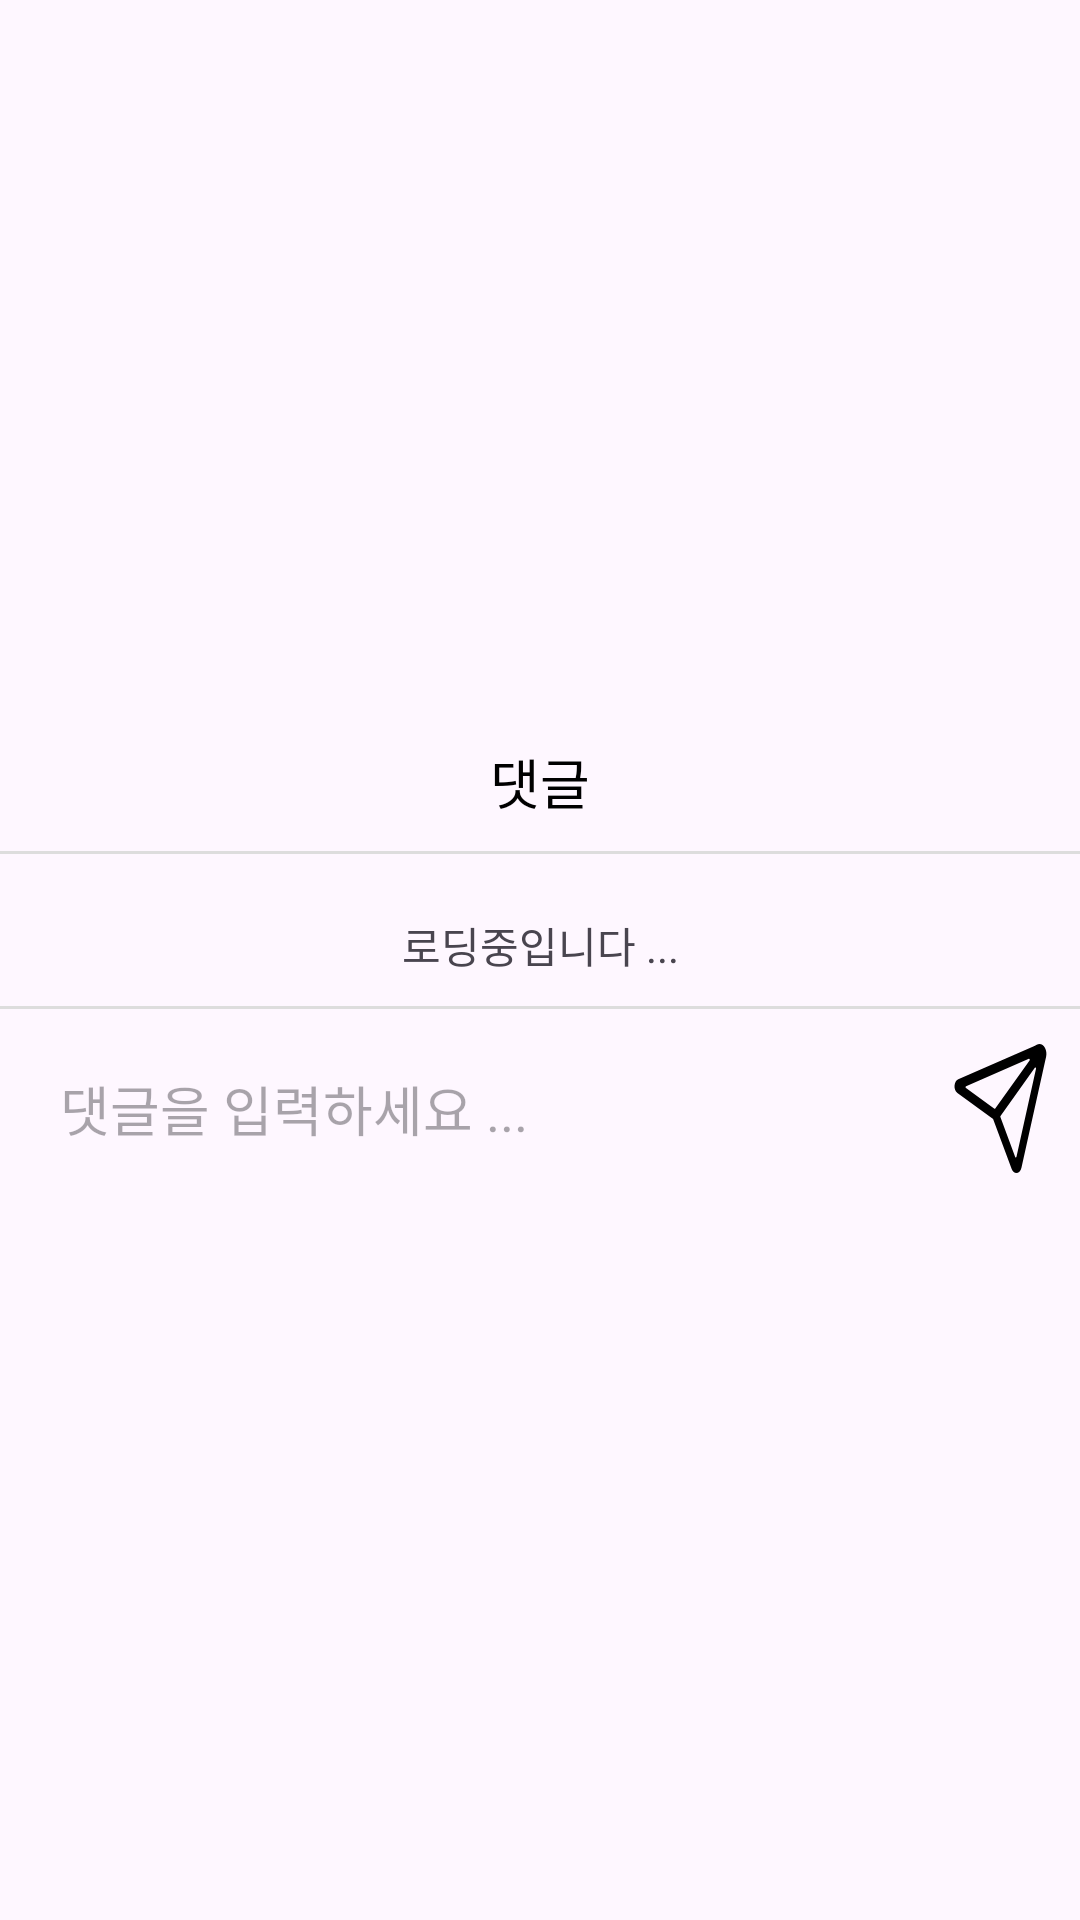

Layout XML and referenced resources for this Android screen:
<!-- AndroidManifest.xml: application theme Theme.MZCommunity -->
<!-- res/layout/fragment_bottom_sheet.xml -->
<?xml version="1.0" encoding="utf-8"?>
<androidx.constraintlayout.widget.ConstraintLayout xmlns:app="http://schemas.android.com/apk/res-auto"
    android:orientation="vertical"
    xmlns:android="http://schemas.android.com/apk/res/android"
    xmlns:tools="http://schemas.android.com/tools"
    android:layout_width="match_parent"
    android:layout_height="wrap_content"
    tools:context="ui.comment.BottomSheetFragment">


    <LinearLayout
        android:layout_width="match_parent"
        android:layout_height="wrap_content"
        android:orientation="vertical"
        app:layout_constraintBottom_toBottomOf="parent"
        app:layout_constraintEnd_toEndOf="parent"
        app:layout_constraintStart_toStartOf="parent"
        app:layout_constraintTop_toTopOf="parent"
        tools:context="ui.comment.BottomSheetFragment">

        <TextView
            android:layout_width="match_parent"
            android:layout_height="wrap_content"
            android:layout_marginTop="10dp"
            android:gravity="center"
            android:text="@string/comment"
            android:textColor="@color/black"
            android:textSize="18sp" />

        <View
            android:layout_width="match_parent"
            android:layout_height="1dp"
            android:layout_marginTop="10dp"
            android:layout_marginBottom="10dp"
            android:background="@color/line_color" />

        <TextView
            android:id="@+id/loadingText"
            android:layout_width="match_parent"
            android:layout_height="wrap_content"
            android:layout_marginTop="10dp"
            android:gravity="center"
            android:text="@string/loading" />

        <androidx.recyclerview.widget.RecyclerView
            android:id="@+id/comment"
            android:layout_width="match_parent"
            android:layout_height="0dp"
            android:layout_marginLeft="10dp"
            android:layout_marginTop="10dp"
            android:layout_marginRight="10dp"
            android:layout_marginBottom="10dp"
            android:layout_weight="1"
            android:visibility="gone" />

        <View
            android:layout_width="match_parent"
            android:layout_height="1dp"
            android:layout_marginTop="10dp"
            android:layout_marginBottom="10dp"
            android:background="@color/line_color" />

        <LinearLayout
            android:layout_width="match_parent"
            android:layout_height="wrap_content"
            android:orientation="horizontal">

            <EditText
                android:id="@+id/inputComment"
                android:layout_width="0dp"
                android:layout_height="wrap_content"
                android:layout_marginLeft="10dp"
                android:layout_marginRight="10dp"
                android:layout_marginBottom="10dp"
                android:layout_weight="9"
                android:background="@null"
                android:hint="@string/comment_hint"
                android:imeOptions="actionDone"
                android:padding="10dp" />

            <ImageButton
                android:id="@+id/postComment"
                android:layout_width="0dp"
                android:layout_height="match_parent"
                android:layout_marginRight="10dp"
                android:layout_marginBottom="10dp"
                android:layout_weight="1"
                android:background="@drawable/post_comment" />

        </LinearLayout>

    </LinearLayout>

</androidx.constraintlayout.widget.ConstraintLayout>
<!-- resources referenced by this layout -->
<resources>
  <color name="black">#FF000000</color>
  <color name="line_color">#DDDDDD</color>
  <!-- drawable post_comment (drawable) -->
  <vector xmlns:android="http://schemas.android.com/apk/res/android"
      android:width="800dp"
      android:height="800dp"
      android:viewportWidth="28"
      android:viewportHeight="28">
    <path
        android:pathData="M26.891,3.638C27.43,2.022 25.833,0.515 24.251,1.147L23.758,1.344L2.055,8.092C0.776,8.49 0.62,10.236 1.808,10.854L11.813,16.054C11.845,16.071 11.878,16.087 11.911,16.101C11.925,16.134 11.941,16.166 11.957,16.198L17.163,26.194C17.781,27.381 19.529,27.225 19.927,25.947L26.658,4.335L26.891,3.638ZM4.273,9.496C4.103,9.549 4.082,9.782 4.24,9.865L12.281,14.044C12.358,14.085 12.453,14.07 12.515,14.008L22.221,4.311C22.368,4.163 22.219,3.917 22.02,3.979L4.273,9.496ZM18.521,23.731C18.468,23.902 18.235,23.922 18.153,23.764L13.969,15.73C13.929,15.653 13.944,15.558 14.005,15.497L23.712,5.799C23.859,5.651 24.106,5.8 24.044,6L18.521,23.731Z"
        android:fillColor="#000000"
        android:fillType="evenOdd"/>
  </vector>
  <string name="comment">댓글</string>
  <string name="comment_hint">댓글을 입력하세요 ...</string>
  <string name="loading">로딩중입니다 ...</string>
  <style name="Theme.MZCommunity" parent="Base.Theme.MZCommunity" />
  <style name="Base.Theme.MZCommunity" parent="Theme.Material3.DayNight.NoActionBar">
          
          
           <item name="colorPrimary">@color/theme</item>
      </style>
  <color name="theme">#53A7F5</color>
</resources>
